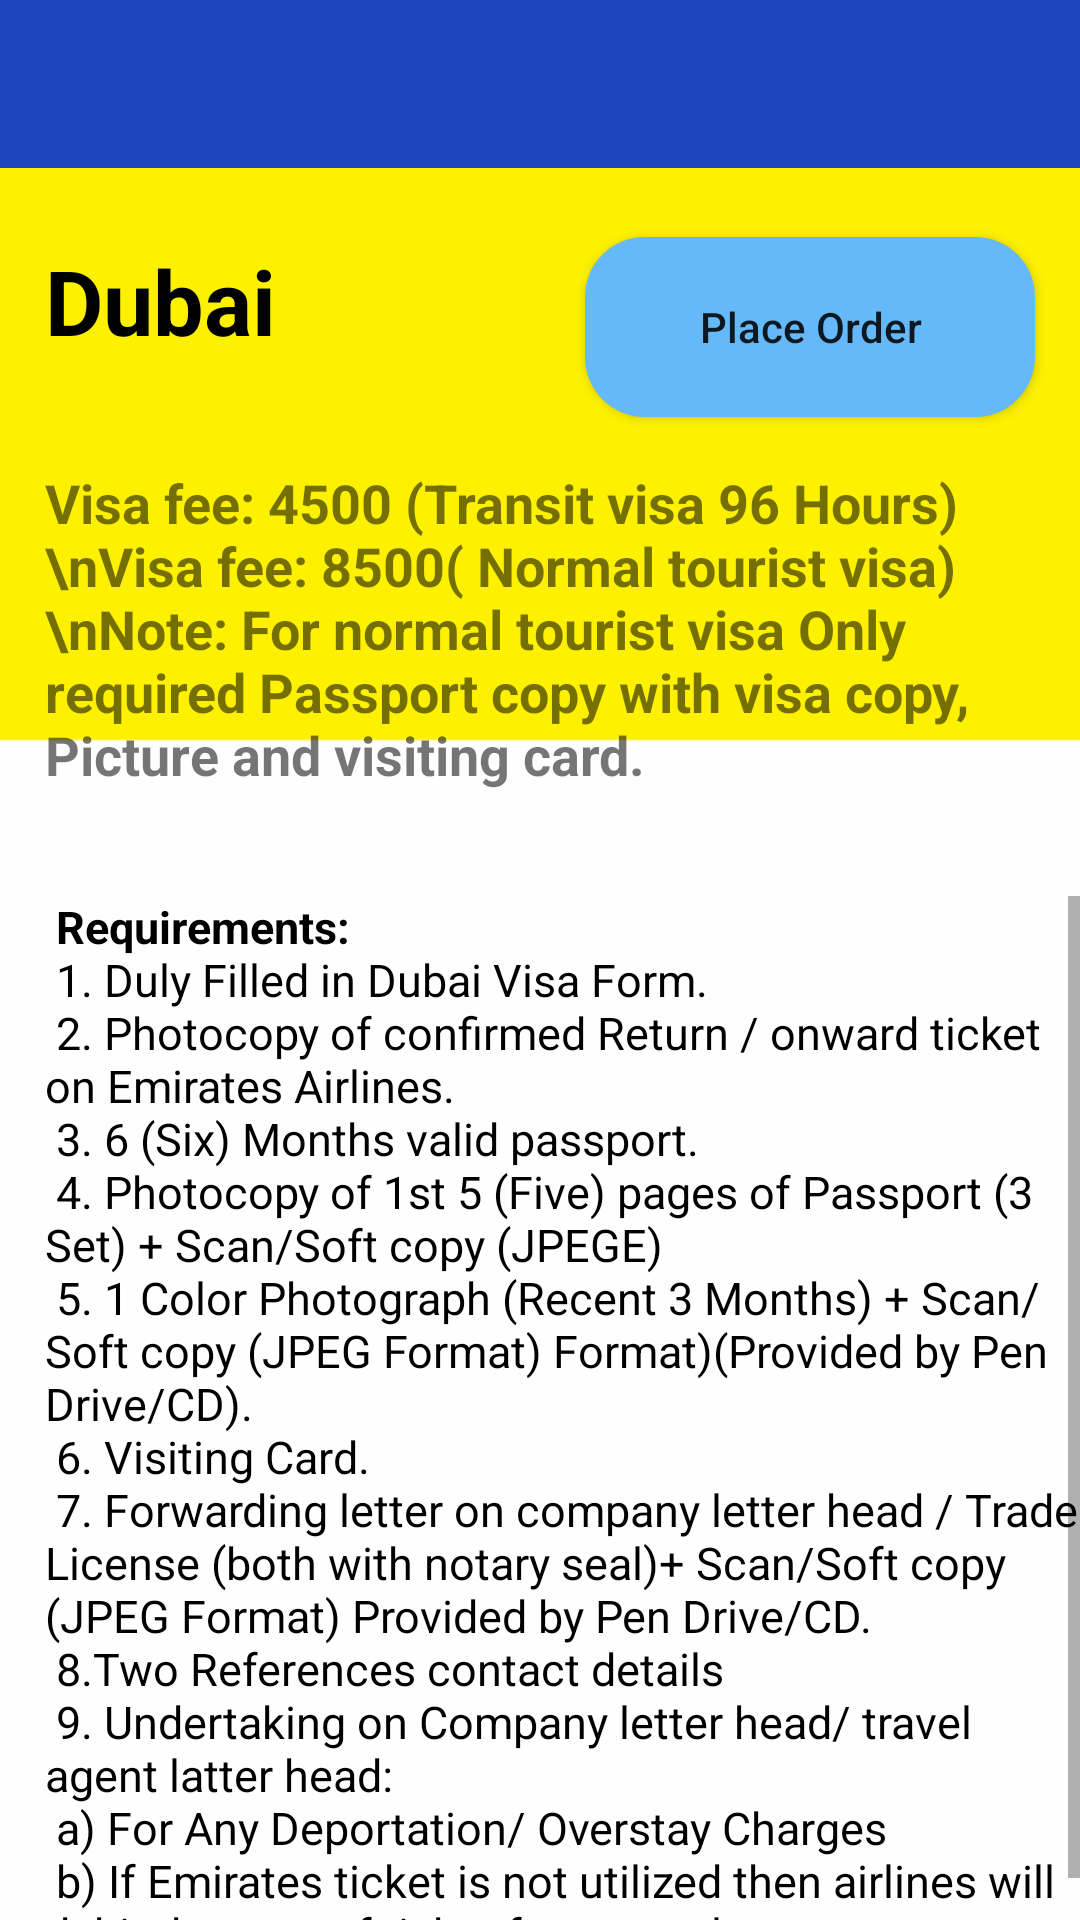

This screen was rendered from an Android layout file. Write that file and the resources it references.
<!-- AndroidManifest.xml: application theme AppTheme -->
<!-- res/layout/activity_dubai.xml -->
<?xml version="1.0" encoding="utf-8"?>
<RelativeLayout xmlns:android="http://schemas.android.com/apk/res/android"
    xmlns:app="http://schemas.android.com/apk/res-auto"
    xmlns:tools="http://schemas.android.com/tools"
    android:layout_width="match_parent"
    android:layout_height="match_parent"
    android:background="@drawable/bg1"
    tools:context=".dubai">

    <android.support.v7.widget.Toolbar
        android:id="@+id/toolbar1"
        android:layout_width="match_parent"
        android:layout_height="wrap_content"
        android:background="@color/blue"
        android:minHeight="?attr/actionBarSize"
        app:titleTextColor="@color/white" />

    <TextView
        android:id="@+id/name"
        android:layout_width="match_parent"
        android:layout_height="wrap_content"
        android:text="Dubai"
        android:textSize="30dp"
        android:layout_marginLeft="15dp"
        android:layout_marginTop="80dp"
        android:textColor="@color/black"
        android:textStyle="bold"
        />

    <Button
        android:layout_width="150dp"
        android:layout_height="60dp"
        android:layout_marginTop="23dp"
        android:layout_below="@+id/toolbar1"
        android:layout_alignEnd="@+id/toolbar1"
        android:layout_alignRight="@+id/toolbar1"
        android:layout_marginEnd="15dp"
        android:layout_marginRight="24dp"
        android:layout_marginBottom="109dp"
        android:text="Place Order"
        android:onClick="click"
        android:background="@drawable/custom_button2"
        android:textAllCaps="false" />

    <TextView
        android:id="@+id/price"
        android:layout_below="@+id/name"
        android:layout_width="match_parent"
        android:layout_height="wrap_content"
        android:text="Visa fee: 4500 (Transit visa 96 Hours)\nVisa fee: 8500( Normal tourist visa)\nNote: For normal tourist visa Only required Passport copy with visa copy, Picture and visiting card."
        android:textSize="18dp"
        android:layout_marginLeft="15dp"
        android:layout_marginTop="35dp"
        android:textStyle="bold"

        />

    <ScrollView
        android:layout_width="match_parent"
        android:layout_height="wrap_content"
        android:layout_below="@+id/price"
        android:layout_marginTop="35dp"
        >
        <TextView
            android:layout_width="match_parent"
            android:layout_height="wrap_content"
            android:text="@string/dubai"
            android:textSize="15dp"
            android:textColor="@color/black"
            android:layout_marginLeft="15dp"

            />


    </ScrollView>




</RelativeLayout>
<!-- resources referenced by this layout -->
<resources>
  <color name="black">#000</color>
  <color name="blue">#1B43BA</color>
  <color name="white">#ffffff</color>
  <!-- drawable bg1: png bitmap (drawable-hdpi, 2126 bytes) -->
  <!-- drawable custom_button2 (drawable) -->
  <?xml version="1.0" encoding="utf-8"?>
  <shape xmlns:android="http://schemas.android.com/apk/res/android" android:shape="rectangle">
      <solid android:color="#66b9f9"/>
      <corners android:radius="20dp"/>
  </shape>
  <string name="dubai">
          <b> Requirements:</b>\n
          1. Duly Filled in Dubai Visa Form.\n
  2. Photocopy of confirmed Return / onward ticket on Emirates Airlines.\n
  3. 6 (Six) Months valid passport.\n
  4. Photocopy of 1st 5 (Five) pages of Passport (3 Set) + Scan/Soft copy
  (JPEGE)\n
  5. 1 Color Photograph (Recent 3 Months) + Scan/Soft copy (JPEG
  Format) Format)(Provided by Pen Drive/CD).\n
  6. Visiting Card.\n
  7. Forwarding letter on company letter head / Trade License (both with
  notary seal)+ Scan/Soft copy (JPEG Format) Provided by Pen Drive/CD.\n
  8.Two References contact details\n
  9. Undertaking on Company letter head/ travel agent latter head:\n
  a) For Any Deportation/ Overstay Charges\n
  b) If Emirates ticket is not utilized then airlines will debit the cost of
  ticket from travel agency account.
      </string>
  <style name="AppTheme" parent="Theme.AppCompat.Light.NoActionBar">
          
          <item name="colorPrimary">@color/yellow</item>
  
      </style>
  <color name="yellow">#F4C900</color>
</resources>
